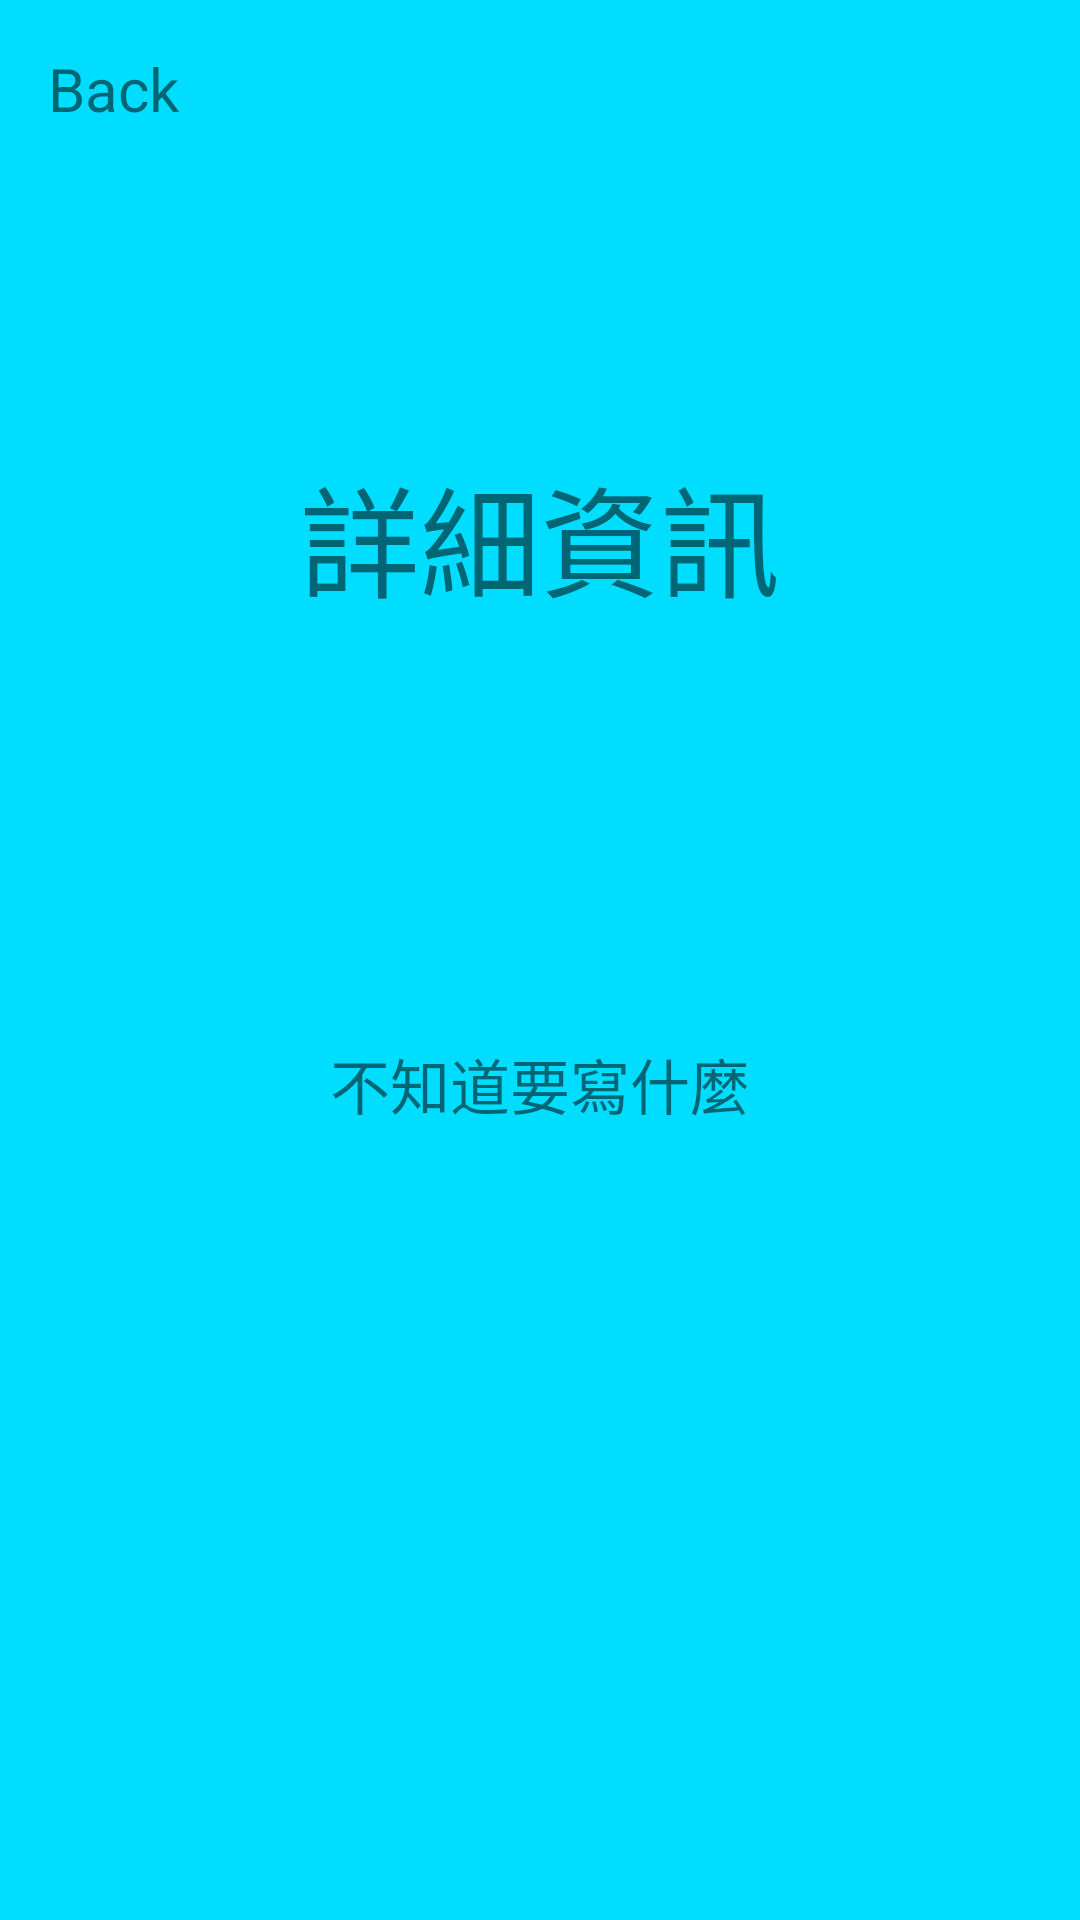

Android layout source for this screen:
<!-- AndroidManifest.xml: application theme Theme.MyAppBluetooth_Connected -->
<!-- res/layout/activity_detail.xml -->
<?xml version="1.0" encoding="utf-8"?>
<androidx.constraintlayout.widget.ConstraintLayout xmlns:android="http://schemas.android.com/apk/res/android"
    xmlns:app="http://schemas.android.com/apk/res-auto"
    xmlns:tools="http://schemas.android.com/tools"
    android:layout_width="match_parent"
    android:layout_height="match_parent"
    android:background="@android:color/holo_blue_bright"
    tools:context=".DetailActivity">

    <TextView
        android:id="@+id/tvb"
        android:layout_width="wrap_content"
        android:layout_height="wrap_content"
        android:layout_marginStart="16dp"
        android:layout_marginTop="16dp"

        android:gravity="center"

        android:text="Back"
        android:textSize="20dp"
        app:layout_constraintStart_toStartOf="parent"
        app:layout_constraintTop_toTopOf="parent"
        tools:ignore="MissingConstraints" />

    <TextView
        android:id="@+id/textView2"
        android:layout_width="match_parent"
        android:layout_height="wrap_content"
        android:gravity="center"
        android:text="詳細資訊"
        android:textSize="40dp"
        app:layout_constraintBottom_toTopOf="@+id/textView"
        app:layout_constraintTop_toTopOf="parent"
        app:layout_constraintVertical_bias="0.519"
        tools:ignore="MissingConstraints"
        tools:layout_editor_absoluteX="0dp" />

    <TextView
        android:id="@+id/textView"
        android:layout_width="match_parent"
        android:layout_height="wrap_content"
        android:layout_marginBottom="264dp"
        android:gravity="center"
        android:text="不知道要寫什麼"
        android:textSize="20dp"
        app:layout_constraintBottom_toBottomOf="parent"
        tools:ignore="MissingConstraints"
        tools:layout_editor_absoluteX="0dp" />


</androidx.constraintlayout.widget.ConstraintLayout>
<!-- resources referenced by this layout -->
<resources>
  <style name="Theme.MyAppBluetooth_Connected" parent="Theme.MaterialComponents.DayNight.DarkActionBar">
          
          <item name="colorPrimary">@color/purple_500</item>
          <item name="colorPrimaryVariant">@color/purple_700</item>
          <item name="colorOnPrimary">@color/white</item>
          
          <item name="colorSecondary">@color/teal_200</item>
          <item name="colorSecondaryVariant">@color/teal_700</item>
          <item name="colorOnSecondary">@color/black</item>
          
          <item name="android:statusBarColor" tools:targetApi="l">?attr/colorPrimaryVariant</item>
          
      </style>
  <!-- not gathered from this repository: default colours our renderer supplied (Android Studio template values) -->
  <color name="purple_500">#FF6200EE</color>
  <color name="purple_700">#FF3700B3</color>
  <color name="teal_200">#FF03DAC5</color>
  <color name="teal_700">#FF018786</color>
  <color name="black">#FF000000</color>
  <color name="white">#FFFFFFFF</color>
</resources>
